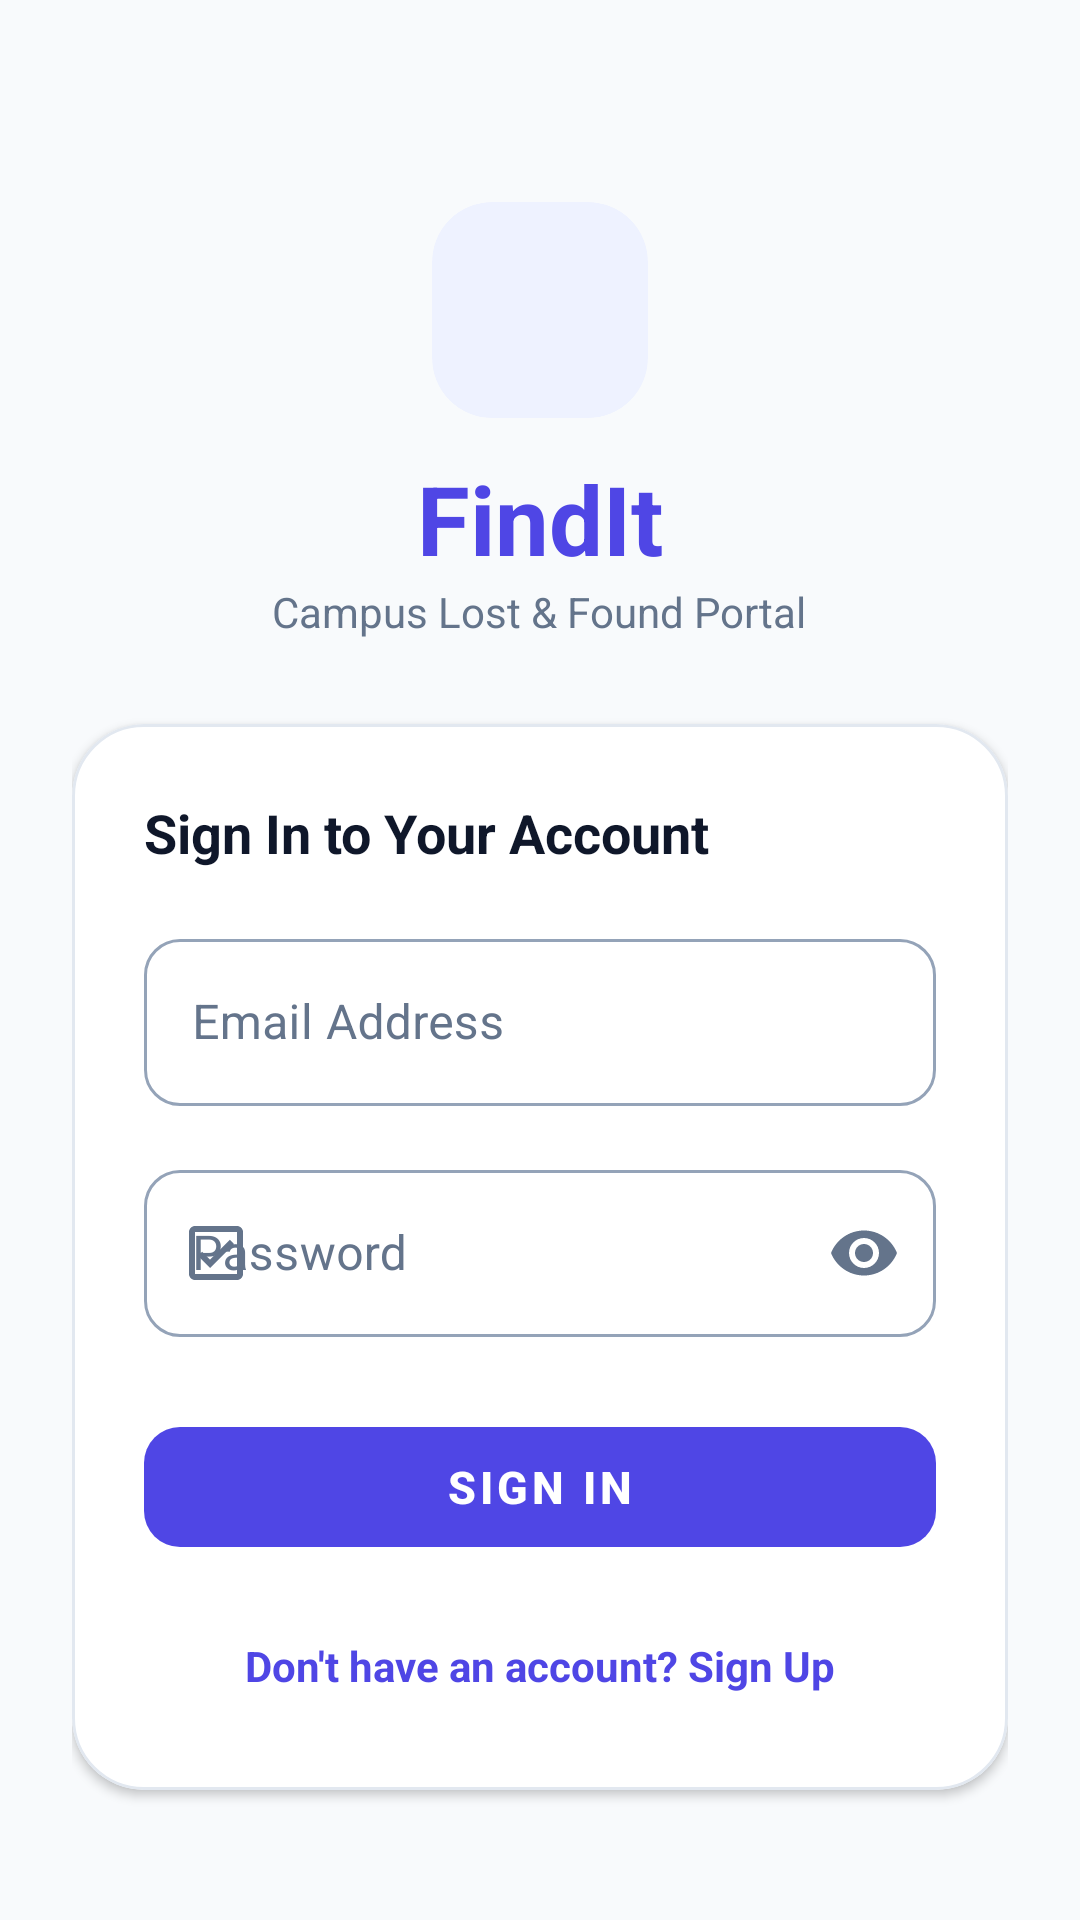

Produce the Android XML layout that renders to this screen, including the resource entries it uses.
<!-- AndroidManifest.xml: application theme Theme.FindIt -->
<!-- res/layout/activity_login.xml -->
<?xml version="1.0" encoding="utf-8"?>
<ScrollView xmlns:android="http://schemas.android.com/apk/res/android"
    xmlns:app="http://schemas.android.com/apk/res-auto"
    android:layout_width="match_parent"
    android:layout_height="match_parent"
    android:background="@color/bg_light"
    android:fillViewport="true">

    <LinearLayout
        android:layout_width="match_parent"
        android:layout_height="wrap_content"
        android:gravity="center"
        android:orientation="vertical"
        android:padding="24dp">

        <com.google.android.material.card.MaterialCardView
            android:layout_width="72dp"
            android:layout_height="72dp"
            android:layout_marginTop="24dp"
            app:cardBackgroundColor="@color/primary_light"
            app:cardCornerRadius="20dp"
            app:cardElevation="0dp"
            app:strokeWidth="0dp">

            <ImageView
                android:layout_width="match_parent"
                android:layout_height="match_parent"
                android:padding="16dp"
                android:src="@drawable/ic_search"
                app:tint="@color/primary" />
        </com.google.android.material.card.MaterialCardView>

        <TextView
            android:layout_width="wrap_content"
            android:layout_height="wrap_content"
            android:layout_marginTop="12dp"
            android:text="FindIt"
            android:textColor="@color/primary"
            android:textSize="32sp"
            android:textStyle="bold" />

        <TextView
            android:layout_width="wrap_content"
            android:layout_height="wrap_content"
            android:layout_marginBottom="28dp"
            android:text="Campus Lost &amp; Found Portal"
            android:textColor="@color/text_secondary"
            android:textSize="14sp" />

        <com.google.android.material.card.MaterialCardView
            android:layout_width="match_parent"
            android:layout_height="wrap_content"
            app:cardBackgroundColor="@color/surface_white"
            app:cardCornerRadius="24dp"
            app:cardElevation="2dp"
            app:strokeColor="@color/card_stroke"
            app:strokeWidth="1dp">

            <LinearLayout
                android:layout_width="match_parent"
                android:layout_height="wrap_content"
                android:orientation="vertical"
                android:padding="24dp">

                <TextView
                    android:layout_width="wrap_content"
                    android:layout_height="wrap_content"
                    android:layout_marginBottom="18dp"
                    android:text="Sign In to Your Account"
                    android:textColor="@color/text_primary"
                    android:textSize="18sp"
                    android:textStyle="bold" />

                <com.google.android.material.textfield.TextInputLayout
                    style="@style/Widget.FindIt.TextInputLayout.OutlinedBox"
                    android:layout_width="match_parent"
                    android:layout_height="wrap_content"
                    android:layout_marginBottom="16dp"
                    app:boxCornerRadiusBottomEnd="12dp"
                    app:boxCornerRadiusBottomStart="12dp"
                    app:boxCornerRadiusTopEnd="12dp"
                    app:boxCornerRadiusTopStart="12dp"
                    app:boxStrokeColor="@color/text_input_box_stroke"
                    app:hintTextColor="@color/text_input_hint_color"
                    app:startIconDrawable="@drawable/ic_profile"
                    app:startIconTint="@color/text_secondary">

                    <com.google.android.material.textfield.TextInputEditText
                        android:id="@+id/etEmail"
                        android:layout_width="match_parent"
                        android:layout_height="wrap_content"
                        android:hint="Email Address"
                        android:inputType="textEmailAddress"
                        android:textColor="@color/text_primary"
                        android:textColorHint="@color/text_secondary" />
                </com.google.android.material.textfield.TextInputLayout>

                <com.google.android.material.textfield.TextInputLayout
                    style="@style/Widget.FindIt.TextInputLayout.OutlinedBox"
                    android:layout_width="match_parent"
                    android:layout_height="wrap_content"
                    android:layout_marginBottom="24dp"
                    app:boxCornerRadiusBottomEnd="12dp"
                    app:boxCornerRadiusBottomStart="12dp"
                    app:boxCornerRadiusTopEnd="12dp"
                    app:boxCornerRadiusTopStart="12dp"
                    app:boxStrokeColor="@color/text_input_box_stroke"
                    app:endIconMode="password_toggle"
                    app:endIconTint="@color/text_secondary"
                    app:hintTextColor="@color/text_input_hint_color"
                    app:startIconDrawable="@drawable/ic_claims"
                    app:startIconTint="@color/text_secondary">

                    <com.google.android.material.textfield.TextInputEditText
                        android:id="@+id/etPassword"
                        android:layout_width="match_parent"
                        android:layout_height="wrap_content"
                        android:hint="Password"
                        android:inputType="textPassword"
                        android:textColor="@color/text_primary"
                        android:textColorHint="@color/text_secondary" />
                </com.google.android.material.textfield.TextInputLayout>

                <com.google.android.material.button.MaterialButton
                    android:id="@+id/btnLogin"
                    style="@style/Widget.MaterialComponents.Button.UnelevatedButton"
                    android:layout_width="match_parent"
                    android:layout_height="52dp"
                    android:text="Sign In"
                    android:textColor="@color/white"
                    android:textSize="15sp"
                    android:textStyle="bold"
                    app:backgroundTint="@color/primary"
                    app:cornerRadius="12dp" />

                <TextView
                    android:id="@+id/btnRegister"
                    android:layout_width="wrap_content"
                    android:layout_height="wrap_content"
                    android:layout_gravity="center_horizontal"
                    android:layout_marginTop="16dp"
                    android:padding="8dp"
                    android:text="Don't have an account? Sign Up"
                    android:textColor="@color/primary"
                    android:textSize="14sp"
                    android:textStyle="bold" />

            </LinearLayout>
        </com.google.android.material.card.MaterialCardView>

    </LinearLayout>
</ScrollView>
<!-- resources referenced by this layout -->
<resources>
  <color name="bg_light">#F8FAFC</color>
  <color name="card_stroke">#E2E8F0</color>
  <color name="primary">#4F46E5</color>
  <color name="primary_light">#EEF2FF</color>
  <color name="surface_white">#FFFFFF</color>
  <color name="text_primary">#0F172A</color>
  <color name="text_secondary">#64748B</color>
  <color name="white">#FFFFFF</color>
  <!-- drawable ic_claims (drawable) -->
  <vector xmlns:android="http://schemas.android.com/apk/res/android"
      android:width="24dp"
      android:height="24dp"
      android:viewportWidth="24"
      android:viewportHeight="24">
      <path
          android:fillColor="#FF000000"
          android:pathData="M19,3H5C3.9,3 3,3.9 3,5v14c0,1.1 0.9,2 2,2h14c1.1,0 2,-0.9 2,-2V5C21,3.9 20.1,3 19,3zM19,19H5V5h14V19zM16.59,7.58L10,14.17l-2.59,-2.58L6,13l4,4 8,-8L16.59,7.58z"/>
  </vector>
  <style name="Widget.FindIt.TextInputLayout.OutlinedBox" parent="Widget.MaterialComponents.TextInputLayout.OutlinedBox">
          <item name="boxStrokeColor">@color/text_input_box_stroke</item>
          <item name="boxStrokeWidth">1dp</item>
          <item name="boxStrokeWidthFocused">2dp</item>
          <item name="hintTextColor">@color/text_input_hint_color</item>
          <item name="android:textColorHint">@color/text_secondary</item>
          <item name="startIconTint">@color/text_secondary</item>
          <item name="endIconTint">@color/text_secondary</item>
      </style>
  <style name="Theme.FindIt" parent="Theme.MaterialComponents.DayNight.NoActionBar">
          
          <item name="colorPrimary">@color/primary</item>
          <item name="colorPrimaryVariant">@color/primary_dark</item>
          <item name="colorOnPrimary">@color/white</item>
          
          
          <item name="colorSecondary">@color/accent</item>
          <item name="colorSecondaryVariant">@color/accent_dark</item>
          <item name="colorOnSecondary">@color/white</item>
          
          
          <item name="android:statusBarColor">@color/primary_dark</item>
          <item name="android:windowBackground">@color/bg_light</item>
  
          
          <item name="textInputStyle">@style/Widget.FindIt.TextInputLayout.OutlinedBox</item>
          <item name="chipStyle">@style/Widget.MaterialComponents.Chip.Choice</item>
      </style>
  <color name="primary_dark">#3730A3</color>
  <color name="accent">#10B981</color>
  <color name="accent_dark">#047857</color>
</resources>
